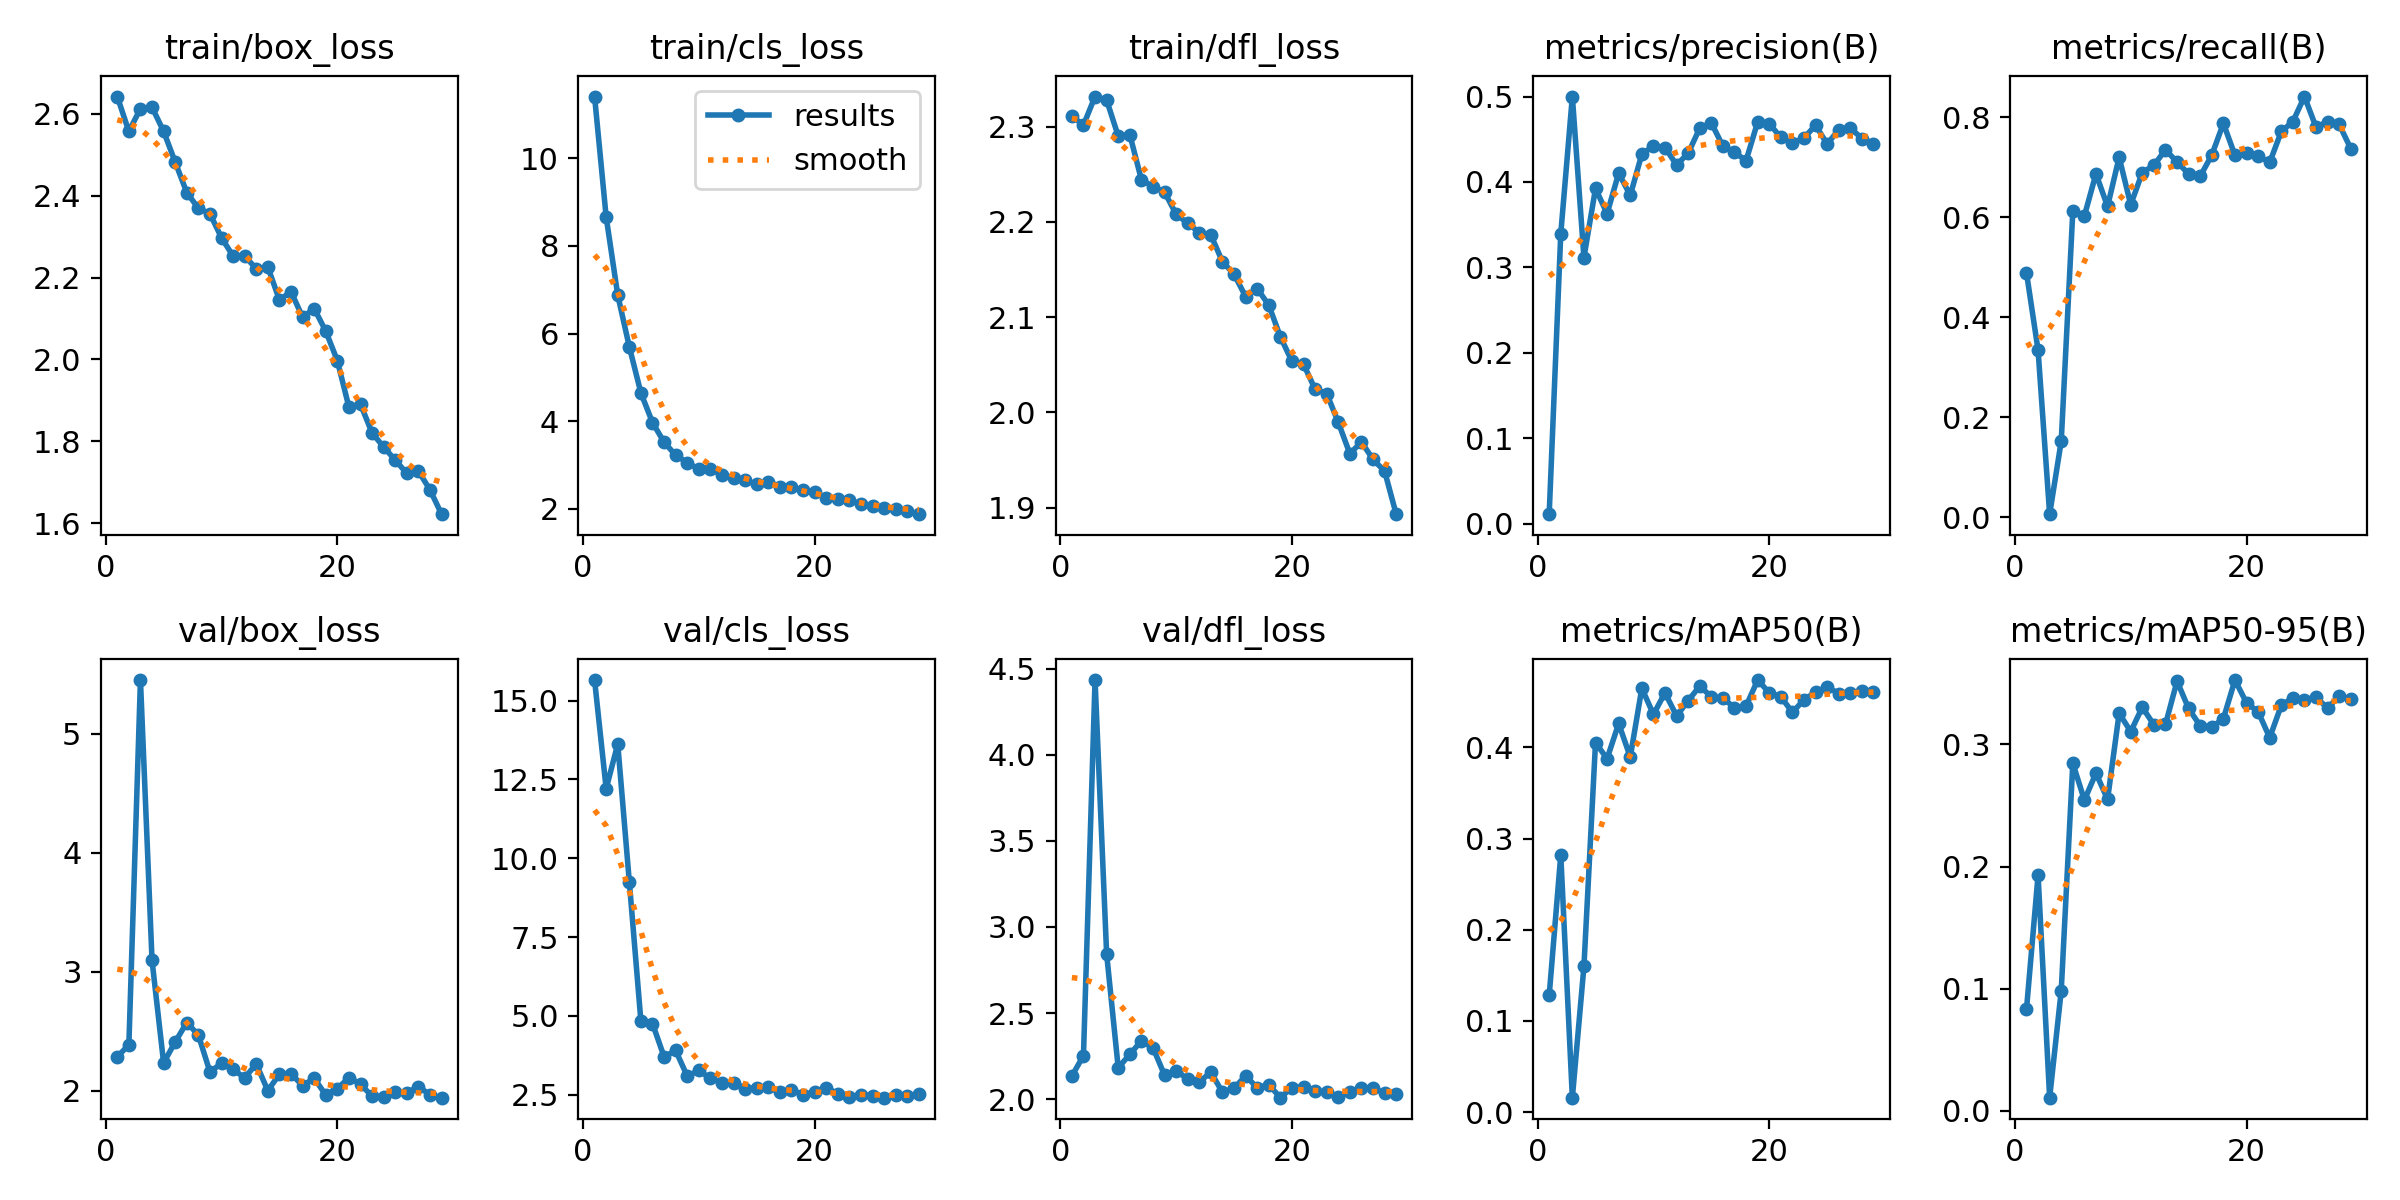

Source data for this figure (header and first rows):
epoch, time, train/box_loss, train/cls_loss, train/dfl_loss, metrics/precision(B), metrics/recall(B), metrics/mAP50(B), metrics/mAP50-95(B), val/box_loss, val/cls_loss, val/dfl_loss, lr/pg0, lr/pg1, lr/pg2
1, 3152, 2.642, 11.41, 2.311, 0.01101, 0.4891, 0.1279, 0.08313, 2.284, 15.65, 2.135, 0.0005457, 0.0005457, 0.0005457
2, 6448, 2.557, 8.661, 2.302, 0.3393, 0.3346, 0.282, 0.1929, 2.384, 12.21, 2.254, 0.001065, 0.001065, 0.001065
3, 9399, 2.613, 6.878, 2.331, 0.5, 0.00647, 0.01577, 0.0108, 5.452, 13.62, 4.433, 0.001547, 0.001547, 0.001547
4, 12336, 2.616, 5.696, 2.328, 0.3115, 0.1524, 0.1597, 0.09836, 3.094, 9.248, 2.844, 0.0015, 0.0015, 0.0015
5, 15204, 2.557, 4.644, 2.29, 0.3924, 0.612, 0.4051, 0.2845, 2.233, 4.831, 2.183, 0.001445, 0.001445, 0.001445
6, 18113, 2.482, 3.968, 2.292, 0.3629, 0.603, 0.3875, 0.2544, 2.409, 4.759, 2.26, 0.001389, 0.001389, 0.001389
7, 20935, 2.408, 3.52, 2.244, 0.4103, 0.687, 0.4262, 0.2765, 2.571, 3.704, 2.339, 0.001334, 0.001334, 0.001334
8, 23790, 2.369, 3.223, 2.237, 0.3843, 0.6217, 0.3894, 0.2549, 2.467, 3.904, 2.3, 0.001278, 0.001278, 0.001278
9, 26793, 2.356, 3.051, 2.231, 0.4325, 0.7201, 0.4649, 0.3255, 2.157, 3.091, 2.14, 0.001223, 0.001223, 0.001223
10, 29776, 2.297, 2.906, 2.208, 0.4421, 0.6253, 0.4361, 0.3105, 2.229, 3.273, 2.165, 0.001167, 0.001167, 0.001167
11, 32713, 2.252, 2.896, 2.198, 0.4401, 0.6895, 0.4598, 0.3304, 2.177, 3.018, 2.119, 0.001112, 0.001112, 0.001112
12, 35618, 2.253, 2.78, 2.189, 0.42, 0.704, 0.4344, 0.316, 2.107, 2.883, 2.1, 0.001056, 0.001056, 0.001056
13, 38551, 2.221, 2.696, 2.186, 0.4336, 0.7352, 0.4512, 0.3163, 2.224, 2.885, 2.158, 0.001001, 0.001001, 0.001001
14, 41495, 2.225, 2.647, 2.158, 0.4631, 0.7105, 0.4672, 0.3518, 1.999, 2.696, 2.04, 0.0009454, 0.0009454, 0.0009454
15, 44454, 2.145, 2.557, 2.145, 0.4691, 0.6869, 0.4555, 0.3294, 2.138, 2.711, 2.064, 0.0008898, 0.0008898, 0.0008898
16, 47421, 2.166, 2.616, 2.121, 0.4419, 0.6821, 0.454, 0.3152, 2.141, 2.734, 2.136, 0.0008343, 0.0008343, 0.0008343
17, 50421, 2.103, 2.503, 2.13, 0.4345, 0.7245, 0.4434, 0.3142, 2.042, 2.573, 2.067, 0.0007788, 0.0007788, 0.0007788
18, 53369, 2.124, 2.487, 2.112, 0.425, 0.7879, 0.4453, 0.321, 2.103, 2.663, 2.085, 0.0007233, 0.0007233, 0.0007233
19, 56279, 2.069, 2.431, 2.079, 0.4702, 0.7239, 0.4738, 0.3527, 1.963, 2.492, 2.009, 0.0006678, 0.0006678, 0.0006678
20, 59135, 1.997, 2.374, 2.053, 0.4683, 0.7285, 0.4599, 0.334, 2.017, 2.602, 2.068, 0.0006123, 0.0006123, 0.0006123
21, 62047, 1.883, 2.249, 2.051, 0.4521, 0.7227, 0.4556, 0.3267, 2.108, 2.718, 2.07, 0.0005568, 0.0005568, 0.0005568
22, 64915, 1.891, 2.225, 2.024, 0.4451, 0.7097, 0.4383, 0.3055, 2.054, 2.539, 2.049, 0.0005013, 0.0005013, 0.0005013
23, 67776, 1.82, 2.197, 2.02, 0.4515, 0.7717, 0.4523, 0.332, 1.951, 2.436, 2.042, 0.0004458, 0.0004458, 0.0004458
24, 70690, 1.786, 2.106, 1.989, 0.4664, 0.7914, 0.4607, 0.3382, 1.945, 2.505, 2.016, 0.0003902, 0.0003902, 0.0003902
25, 73540, 1.754, 2.052, 1.956, 0.4444, 0.8415, 0.4662, 0.3364, 1.99, 2.458, 2.044, 0.0003347, 0.0003347, 0.0003347
26, 76477, 1.721, 2.019, 1.969, 0.4613, 0.7802, 0.459, 0.3388, 1.98, 2.407, 2.065, 0.0002792, 0.0002792, 0.0002792
27, 79342, 1.727, 1.998, 1.95, 0.4632, 0.7914, 0.4596, 0.3296, 2.033, 2.506, 2.066, 0.0002237, 0.0002237, 0.0002237
28, 82279, 1.681, 1.944, 1.938, 0.4509, 0.7857, 0.4615, 0.3399, 1.965, 2.472, 2.035, 0.0001682, 0.0001682, 0.0001682
29, 85187, 1.622, 1.875, 1.893, 0.4445, 0.7373, 0.461, 0.3369, 1.94, 2.529, 2.031, 0.0001127, 0.0001127, 0.0001127
